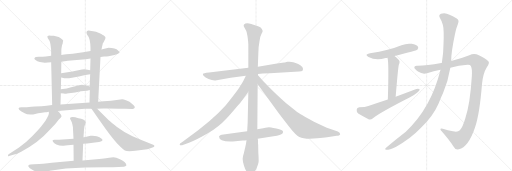
t = 0.00 s
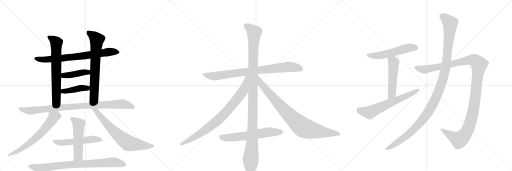
t = 3.61 s
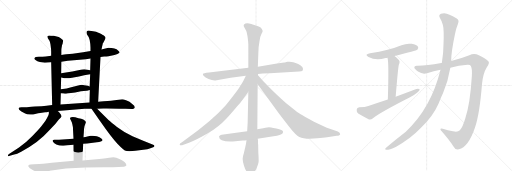
t = 7.22 s
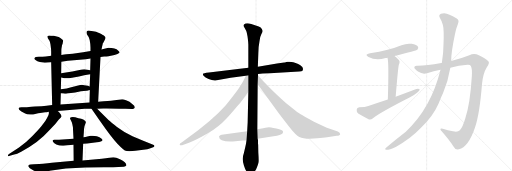
t = 10.83 s
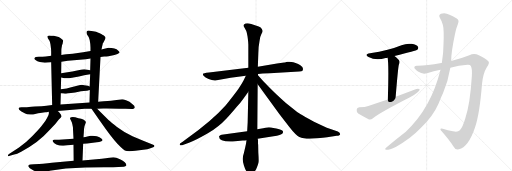
t = 14.44 s
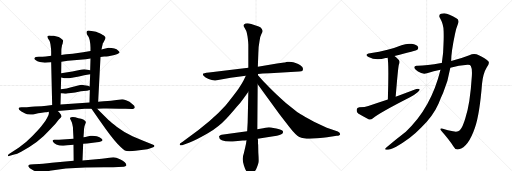
t = 18.05 s

The animated SVG that drew these frames (rendered in a browser with its animation timeline set to each time). Animation: 21 CSS @keyframes rules; one cycle of 18.05 s.

<svg version="1.1" viewBox="0 0 3072 1024" xmlns="http://www.w3.org/2000/svg">
  <g stroke="lightgray" stroke-dasharray="1,1" stroke-width="1" transform="scale(4, 4)">
    <line x1="0" y1="0" x2="256" y2="256"></line>
    <line x1="256" y1="0" x2="0" y2="256"></line>
    <line x1="128" y1="0" x2="128" y2="256"></line>
    <line x1="0" y1="128" x2="256" y2="128"></line>
    <line x1="256" y1="0" x2="512" y2="256"></line>
    <line x1="512" y1="0" x2="256" y2="256"></line>
    <line x1="384" y1="0" x2="384" y2="256"></line>
    <line x1="256" y1="128" x2="512" y2="128"></line>
    <line x1="512" y1="0" x2="768" y2="256"></line>
    <line x1="768" y1="0" x2="512" y2="256"></line>
    <line x1="640" y1="0" x2="640" y2="256"></line>
    <line x1="512" y1="128" x2="768" y2="128"></line>
  </g>
<g transform="scale(1, -1) translate(0, -850)">
   <style type="text/css">
    @keyframes keyframes0 {
      from {
       stroke: black;
       stroke-dashoffset: 753;
       stroke-width: 128;
       }
       71% {
       animation-timing-function: step-end;
       stroke: black;
       stroke-dashoffset: 0;
       stroke-width: 128;
       }
       to {
       stroke: black;
       stroke-width: 1024;
       }
       }
       #make-me-a-hanzi-animation-0 {
         animation: keyframes0 0.862793s both;
         animation-delay: 0.000000s;
         animation-timing-function: linear;
       }
    @keyframes keyframes1 {
      from {
       stroke: black;
       stroke-dashoffset: 685;
       stroke-width: 128;
       }
       69% {
       animation-timing-function: step-end;
       stroke: black;
       stroke-dashoffset: 0;
       stroke-width: 128;
       }
       to {
       stroke: black;
       stroke-width: 1024;
       }
       }
       #make-me-a-hanzi-animation-1 {
         animation: keyframes1 0.807454s both;
         animation-delay: 0.862793s;
         animation-timing-function: linear;
       }
    @keyframes keyframes2 {
      from {
       stroke: black;
       stroke-dashoffset: 704;
       stroke-width: 128;
       }
       70% {
       animation-timing-function: step-end;
       stroke: black;
       stroke-dashoffset: 0;
       stroke-width: 128;
       }
       to {
       stroke: black;
       stroke-width: 1024;
       }
       }
       #make-me-a-hanzi-animation-2 {
         animation: keyframes2 0.822917s both;
         animation-delay: 1.670247s;
         animation-timing-function: linear;
       }
    @keyframes keyframes3 {
      from {
       stroke: black;
       stroke-dashoffset: 422;
       stroke-width: 128;
       }
       58% {
       animation-timing-function: step-end;
       stroke: black;
       stroke-dashoffset: 0;
       stroke-width: 128;
       }
       to {
       stroke: black;
       stroke-width: 1024;
       }
       }
       #make-me-a-hanzi-animation-3 {
         animation: keyframes3 0.593424s both;
         animation-delay: 2.493164s;
         animation-timing-function: linear;
       }
    @keyframes keyframes4 {
      from {
       stroke: black;
       stroke-dashoffset: 421;
       stroke-width: 128;
       }
       58% {
       animation-timing-function: step-end;
       stroke: black;
       stroke-dashoffset: 0;
       stroke-width: 128;
       }
       to {
       stroke: black;
       stroke-width: 1024;
       }
       }
       #make-me-a-hanzi-animation-4 {
         animation: keyframes4 0.592611s both;
         animation-delay: 3.086589s;
         animation-timing-function: linear;
       }
    @keyframes keyframes5 {
      from {
       stroke: black;
       stroke-dashoffset: 941;
       stroke-width: 128;
       }
       75% {
       animation-timing-function: step-end;
       stroke: black;
       stroke-dashoffset: 0;
       stroke-width: 128;
       }
       to {
       stroke: black;
       stroke-width: 1024;
       }
       }
       #make-me-a-hanzi-animation-5 {
         animation: keyframes5 1.015788s both;
         animation-delay: 3.679199s;
         animation-timing-function: linear;
       }
    @keyframes keyframes6 {
      from {
       stroke: black;
       stroke-dashoffset: 649;
       stroke-width: 128;
       }
       68% {
       animation-timing-function: step-end;
       stroke: black;
       stroke-dashoffset: 0;
       stroke-width: 128;
       }
       to {
       stroke: black;
       stroke-width: 1024;
       }
       }
       #make-me-a-hanzi-animation-6 {
         animation: keyframes6 0.778158s both;
         animation-delay: 4.694987s;
         animation-timing-function: linear;
       }
    @keyframes keyframes7 {
      from {
       stroke: black;
       stroke-dashoffset: 703;
       stroke-width: 128;
       }
       70% {
       animation-timing-function: step-end;
       stroke: black;
       stroke-dashoffset: 0;
       stroke-width: 128;
       }
       to {
       stroke: black;
       stroke-width: 1024;
       }
       }
       #make-me-a-hanzi-animation-7 {
         animation: keyframes7 0.822103s both;
         animation-delay: 5.473145s;
         animation-timing-function: linear;
       }
    @keyframes keyframes8 {
      from {
       stroke: black;
       stroke-dashoffset: 544;
       stroke-width: 128;
       }
       64% {
       animation-timing-function: step-end;
       stroke: black;
       stroke-dashoffset: 0;
       stroke-width: 128;
       }
       to {
       stroke: black;
       stroke-width: 1024;
       }
       }
       #make-me-a-hanzi-animation-8 {
         animation: keyframes8 0.692708s both;
         animation-delay: 6.295247s;
         animation-timing-function: linear;
       }
    @keyframes keyframes9 {
      from {
       stroke: black;
       stroke-dashoffset: 529;
       stroke-width: 128;
       }
       63% {
       animation-timing-function: step-end;
       stroke: black;
       stroke-dashoffset: 0;
       stroke-width: 128;
       }
       to {
       stroke: black;
       stroke-width: 1024;
       }
       }
       #make-me-a-hanzi-animation-9 {
         animation: keyframes9 0.680501s both;
         animation-delay: 6.987956s;
         animation-timing-function: linear;
       }
    @keyframes keyframes10 {
      from {
       stroke: black;
       stroke-dashoffset: 833;
       stroke-width: 128;
       }
       73% {
       animation-timing-function: step-end;
       stroke: black;
       stroke-dashoffset: 0;
       stroke-width: 128;
       }
       to {
       stroke: black;
       stroke-width: 1024;
       }
       }
       #make-me-a-hanzi-animation-10 {
         animation: keyframes10 0.927897s both;
         animation-delay: 7.668457s;
         animation-timing-function: linear;
       }
    @keyframes keyframes11 {
      from {
       stroke: black;
       stroke-dashoffset: 844;
       stroke-width: 128;
       }
       73% {
       animation-timing-function: step-end;
       stroke: black;
       stroke-dashoffset: 0;
       stroke-width: 128;
       }
       to {
       stroke: black;
       stroke-width: 1024;
       }
       }
       #make-me-a-hanzi-animation-11 {
         animation: keyframes11 0.936849s both;
         animation-delay: 8.596354s;
         animation-timing-function: linear;
       }
    @keyframes keyframes12 {
      from {
       stroke: black;
       stroke-dashoffset: 1176;
       stroke-width: 128;
       }
       79% {
       animation-timing-function: step-end;
       stroke: black;
       stroke-dashoffset: 0;
       stroke-width: 128;
       }
       to {
       stroke: black;
       stroke-width: 1024;
       }
       }
       #make-me-a-hanzi-animation-12 {
         animation: keyframes12 1.207031s both;
         animation-delay: 9.533203s;
         animation-timing-function: linear;
       }
    @keyframes keyframes13 {
      from {
       stroke: black;
       stroke-dashoffset: 844;
       stroke-width: 128;
       }
       73% {
       animation-timing-function: step-end;
       stroke: black;
       stroke-dashoffset: 0;
       stroke-width: 128;
       }
       to {
       stroke: black;
       stroke-width: 1024;
       }
       }
       #make-me-a-hanzi-animation-13 {
         animation: keyframes13 0.936849s both;
         animation-delay: 10.740234s;
         animation-timing-function: linear;
       }
    @keyframes keyframes14 {
      from {
       stroke: black;
       stroke-dashoffset: 885;
       stroke-width: 128;
       }
       74% {
       animation-timing-function: step-end;
       stroke: black;
       stroke-dashoffset: 0;
       stroke-width: 128;
       }
       to {
       stroke: black;
       stroke-width: 1024;
       }
       }
       #make-me-a-hanzi-animation-14 {
         animation: keyframes14 0.970215s both;
         animation-delay: 11.677083s;
         animation-timing-function: linear;
       }
    @keyframes keyframes15 {
      from {
       stroke: black;
       stroke-dashoffset: 622;
       stroke-width: 128;
       }
       67% {
       animation-timing-function: step-end;
       stroke: black;
       stroke-dashoffset: 0;
       stroke-width: 128;
       }
       to {
       stroke: black;
       stroke-width: 1024;
       }
       }
       #make-me-a-hanzi-animation-15 {
         animation: keyframes15 0.756185s both;
         animation-delay: 12.647298s;
         animation-timing-function: linear;
       }
    @keyframes keyframes16 {
      from {
       stroke: black;
       stroke-dashoffset: 549;
       stroke-width: 128;
       }
       64% {
       animation-timing-function: step-end;
       stroke: black;
       stroke-dashoffset: 0;
       stroke-width: 128;
       }
       to {
       stroke: black;
       stroke-width: 1024;
       }
       }
       #make-me-a-hanzi-animation-16 {
         animation: keyframes16 0.696777s both;
         animation-delay: 13.403483s;
         animation-timing-function: linear;
       }
    @keyframes keyframes17 {
      from {
       stroke: black;
       stroke-dashoffset: 516;
       stroke-width: 128;
       }
       63% {
       animation-timing-function: step-end;
       stroke: black;
       stroke-dashoffset: 0;
       stroke-width: 128;
       }
       to {
       stroke: black;
       stroke-width: 1024;
       }
       }
       #make-me-a-hanzi-animation-17 {
         animation: keyframes17 0.669922s both;
         animation-delay: 14.100260s;
         animation-timing-function: linear;
       }
    @keyframes keyframes18 {
      from {
       stroke: black;
       stroke-dashoffset: 644;
       stroke-width: 128;
       }
       68% {
       animation-timing-function: step-end;
       stroke: black;
       stroke-dashoffset: 0;
       stroke-width: 128;
       }
       to {
       stroke: black;
       stroke-width: 1024;
       }
       }
       #make-me-a-hanzi-animation-18 {
         animation: keyframes18 0.774089s both;
         animation-delay: 14.770182s;
         animation-timing-function: linear;
       }
    @keyframes keyframes19 {
      from {
       stroke: black;
       stroke-dashoffset: 1250;
       stroke-width: 128;
       }
       80% {
       animation-timing-function: step-end;
       stroke: black;
       stroke-dashoffset: 0;
       stroke-width: 128;
       }
       to {
       stroke: black;
       stroke-width: 1024;
       }
       }
       #make-me-a-hanzi-animation-19 {
         animation: keyframes19 1.267253s both;
         animation-delay: 15.544271s;
         animation-timing-function: linear;
       }
    @keyframes keyframes20 {
      from {
       stroke: black;
       stroke-dashoffset: 1213;
       stroke-width: 128;
       }
       80% {
       animation-timing-function: step-end;
       stroke: black;
       stroke-dashoffset: 0;
       stroke-width: 128;
       }
       to {
       stroke: black;
       stroke-width: 1024;
       }
       }
       #make-me-a-hanzi-animation-20 {
         animation: keyframes20 1.237142s both;
         animation-delay: 16.811523s;
         animation-timing-function: linear;
       }
</style>
<path d="M 603 509 L 625 512 Q 633 511 651 514 L 687 521 Q 708 526 717 535 Q 719 538 710 547 Q 692 564 651 564 Q 647 564 609 554 L 543 545 L 499 538 Q 467 533 436 529 L 398 525 Q 388 525 368 521 L 307 517 L 275 512 Q 257 510 233 510 Q 210 510 207 502 Q 203 499 213 491 Q 223 482 239 479 L 269 475 L 307 477 L 368 481 L 407 486 L 515 496 L 543 500 L 603 509 Z" fill="lightgray"></path> 
<path d="M 368 521 L 368 540 Q 368 555 369 562 Q 371 568 372 579 Q 377 590 377 596 L 379 608 Q 377 613 368 619 Q 360 626 352 629 L 323 636 L 310 636 Q 305 636 299 638 Q 287 638 286 635 Q 282 634 287 621 L 297 607 Q 300 601 303 584 L 306 558 Q 307 553 307 540 L 307 517 L 307 477 L 313 221 C 314 191 362 194 363 224 L 365 292 L 365 316 L 367 386 L 367 411 L 368 481 L 368 521 Z" fill="lightgray"></path> 
<path d="M 589 240 L 603 509 L 609 554 L 613 574 Q 617 588 617 591 L 619 593 Q 620 596 626 607 Q 633 618 633 624 Q 634 629 623 638 Q 603 650 602 650 Q 582 662 539 667 Q 526 669 521 663 Q 517 656 521 646 L 531 631 Q 533 628 538 611 Q 543 585 543 566 L 543 545 L 543 500 L 541 429 L 541 406 L 538 332 L 539 311 L 537 236 C 536 206 587 210 589 240 Z" fill="lightgray"></path> 
<path d="M 367 386 L 386 382 Q 404 379 432 385 L 474 392 Q 503 400 513 401 L 541 406 C 571 411 570 422 541 429 L 525 433 Q 504 438 477 431 L 434 422 L 367 411 C 337 406 338 392 367 386 Z" fill="lightgray"></path> 
<path d="M 401 290 L 451 296 L 486 304 L 519 307 Q 523 307 527 308 L 539 311 C 568 318 566 322 538 332 L 527 336 Q 501 342 492 343 Q 484 343 463 336 L 427 328 Q 404 320 365 316 C 335 313 335 295 365 292 L 383 290 Q 396 288 401 290 Z" fill="lightgray"></path> 
<path d="M 733 256 L 666 247 Q 648 247 622 243 L 589 240 L 537 236 L 363 224 L 313 221 L 279 217 Q 255 214 209 212 Q 163 209 161 208 L 129 207 Q 115 206 112 203 Q 111 200 115 193 Q 124 182 151 170 Q 159 164 183 164 Q 191 162 211 167 Q 231 172 241 173 L 271 178 Q 287 177 293 180 L 346 185 L 508 198 L 549 198 L 583 199 L 619 200 Q 635 202 753 198 L 791 197 Q 800 195 806 201 Q 815 212 795 226 L 777 240 Q 767 247 756 250 Q 741 256 733 256 Z" fill="lightgray"></path> 
<path d="M 293 180 L 293 169 Q 293 162 283 145 Q 273 128 273 127 L 248 93 Q 230 70 193 34 Q 157 -3 114 -34 L 54 -73 Q 47 -78 48 -83 Q 49 -89 59 -84 L 85 -76 Q 100 -74 127 -59 Q 227 -9 299 72 L 333 108 L 353 134 L 364 144 L 369 152 Q 370 154 365 164 L 357 175 Q 356 178 346 185 C 323 204 293 210 293 180 Z" fill="lightgray"></path> 
<path d="M 549 198 L 598 128 Q 672 22 706 -13 Q 740 -48 749 -52 Q 758 -56 777 -56 Q 796 -56 812 -54 L 872 -46 Q 885 -45 894 -41 L 919 -32 Q 926 -32 926 -27 Q 929 -21 919 -18 L 852 9 L 795 34 Q 738 61 702 89 Q 667 117 651 131 L 583 199 C 562 220 532 223 549 198 Z" fill="lightgray"></path> 
<path d="M 499 -12 L 523 -10 L 581 -2 Q 611 1 615 10 Q 617 12 608 20 Q 599 28 581 33 Q 564 38 543 36 L 518 30 Q 518 28 501 28 L 441 19 L 354 12 L 329 12 Q 309 13 319 -1 Q 324 -8 338 -16 Q 361 -25 381 -23 Q 401 -22 441 -18 L 499 -12 Z" fill="lightgray"></path> 
<path d="M 495 -112 L 499 -12 L 501 28 L 503 56 Q 503 78 507 94 L 512 108 Q 519 120 510 127 Q 501 133 487 138 L 471 142 Q 431 154 421 144 Q 418 141 425 129 Q 432 117 434 106 L 437 90 Q 438 87 438 76 L 441 19 L 441 -18 L 442 -114 C 442 -144 494 -142 495 -112 Z" fill="lightgray"></path> 
<path d="M 258 -131 L 235 -133 Q 213 -133 203 -135 L 183 -136 Q 174 -138 173 -139 Q 166 -145 175 -153 Q 174 -156 184 -161 L 204 -173 L 228 -183 Q 244 -188 247 -187 Q 251 -187 272 -181 Q 294 -175 298 -173 L 395 -160 L 512 -154 Q 567 -152 623 -152 L 679 -152 L 743 -149 Q 754 -147 758 -142 Q 761 -126 720 -105 Q 696 -92 680 -92 Q 664 -92 611 -102 L 495 -112 L 442 -114 L 311 -126 Q 288 -130 258 -131 Z" fill="lightgray"></path> 
<path d="M 1795 422 Q 1812 422 1815 427 Q 1818 432 1818 436.5 Q 1818 441 1814 448.5 Q 1810 456 1782 470 Q 1754 484 1724 480 L 1714 478 Q 1708 476 1705 476 L 1662 470 L 1547 451 L 1490 444 L 1254 416 Q 1219 412 1217.5 407.5 Q 1216 403 1223 394.5 Q 1230 386 1251.5 376.5 Q 1273 367 1292 368 L 1384 384 L 1475 396 L 1548 407 L 1576 410 L 1619 412 L 1795 422 Z" fill="lightgray"></path> 
<path d="M 1547 451 L 1550 532 Q 1551 576 1557 604 Q 1561 635 1568.5 647.5 Q 1576 660 1576 665 Q 1576 670 1571 677.5 Q 1566 685 1552.5 691.5 Q 1539 698 1507.5 707 Q 1476 716 1464 704 Q 1461 700 1463 692 L 1473 674 Q 1479 665 1480 658 L 1485 633 L 1487 619 Q 1490 594 1490 582 L 1490 444 L 1490 300 L 1486 116 L 1483 64 L 1479 9 L 1476 -12 Q 1472 -33 1463 -68 Q 1456 -88 1456 -102.5 Q 1456 -117 1464 -143.5 Q 1472 -170 1486 -187 Q 1501 -204 1504 -204 Q 1512 -204 1536 -166 Q 1550 -133 1551.5 -120.5 Q 1553 -108 1550 -66 L 1549 -17 L 1548 -11 L 1548 8 Q 1548 13 1546 19 L 1544 76 L 1546 346 L 1548 399 L 1548 407 L 1547 451 Z" fill="lightgray"></path> 
<path d="M 1475 396 L 1462 370 Q 1448 343 1418 300 Q 1370 237 1352 216 Q 1273 127 1124 21 L 1094 -1 Q 1078 -11 1078 -14 Q 1078 -26 1101 -18 L 1134 -6 Q 1180 12 1247 51 Q 1313 90 1359 140 Q 1380 162 1422 212 Q 1445 237 1460 259 L 1490 300 C 1571 411 1488 423 1475 396 Z" fill="lightgray"></path> 
<path d="M 1546 346 L 1677 166 L 1735 91 Q 1774 41 1796 29 Q 1829 13 1904 21 Q 1978 29 1992 32 L 2020 36 Q 2041 39 2041 46 Q 2041 56 2027 62 L 1961 85 Q 1929 98 1884 120 Q 1820 155 1804 165 Q 1788 174 1751 204 Q 1717 229 1687 258 Q 1660 282 1627 315 L 1580 363 L 1548 399 C 1528 421 1528 370 1546 346 Z" fill="lightgray"></path> 
<path d="M 1483 64 L 1330 42 Q 1325 42 1320 38 Q 1315 34 1314 32 Q 1314 -4 1412 3 L 1456 8 Q 1472 8 1479 9 L 1546 19 L 1641 33 Q 1687 42 1693.5 49 Q 1700 56 1698 62 Q 1698 73 1658 80.5 Q 1618 88 1613.5 88 Q 1609 88 1579 82 L 1544 76 L 1483 64 Z" fill="lightgray"></path> 
<path d="M 2367 515 Q 2499 549 2504 553 Q 2513 562 2508 570 Q 2501 582 2470 588 Q 2439 592 2409 580 Q 2369 564 2325 552 Q 2277 539 2220 532 Q 2183 525 2211 509 Q 2256 485 2314 503 Q 2318 504 2325 505 L 2367 515 Z" fill="lightgray"></path> 
<path d="M 2374 271 Q 2389 451 2393 462 Q 2402 481 2393 491 Q 2380 506 2367 515 C 2343 533 2319 534 2325 505 Q 2334 477 2327 254 C 2326 224 2372 241 2374 271 Z" fill="lightgray"></path> 
<path d="M 2327 254 Q 2269 235 2210 215 Q 2191 208 2156 207 Q 2141 206 2140 193 Q 2139 178 2149 170 Q 2176 154 2214 134 Q 2226 131 2238 141 Q 2274 172 2460 267 Q 2485 280 2504 296 Q 2519 305 2518 315 Q 2512 321 2498 317 Q 2440 295 2374 271 L 2327 254 Z" fill="lightgray"></path> 
<path d="M 2702 445 Q 2753 457 2805 462 Q 2821 463 2825 455 Q 2834 439 2831 393 Q 2821 228 2792 141 Q 2776 86 2759 69 Q 2746 56 2718 63 Q 2687 70 2657 79 Q 2632 86 2650 63 Q 2696 11 2721 -28 Q 2731 -50 2753 -45 Q 2810 -32 2850 86 Q 2878 168 2892 347 Q 2898 411 2921 448 Q 2940 472 2930 483 Q 2912 504 2873 520 Q 2845 533 2816 520 Q 2768 501 2707 485 L 2651 473 Q 2648 474 2647 473 Q 2559 457 2507 456 Q 2486 459 2486 447 Q 2485 437 2508 422 Q 2536 403 2562 412 Q 2602 424 2643 432 L 2702 445 Z" fill="lightgray"></path> 
<path d="M 2643 432 Q 2586 201 2435 61 Q 2375 15 2318 -34 Q 2303 -46 2318 -48 Q 2336 -48 2377 -29 Q 2462 17 2526 84 Q 2598 153 2631 228 Q 2644 262 2659 294 Q 2689 366 2702 445 L 2707 485 Q 2707 539 2730 647 Q 2736 680 2748 709 Q 2758 731 2738 741 Q 2716 757 2697 763 Q 2669 778 2646 768 Q 2630 762 2639 744 Q 2663 704 2662 657 Q 2663 623 2661 585 Q 2661 533 2651 473 L 2643 432 Z" fill="lightgray"></path> 
      <clipPath id="make-me-a-hanzi-clip-0">
      <path d="M 603 509 L 625 512 Q 633 511 651 514 L 687 521 Q 708 526 717 535 Q 719 538 710 547 Q 692 564 651 564 Q 647 564 609 554 L 543 545 L 499 538 Q 467 533 436 529 L 398 525 Q 388 525 368 521 L 307 517 L 275 512 Q 257 510 233 510 Q 210 510 207 502 Q 203 499 213 491 Q 223 482 239 479 L 269 475 L 307 477 L 368 481 L 407 486 L 515 496 L 543 500 L 603 509 Z" fill="lightgray"></path>
      </clipPath>
      <path clip-path="url(#make-me-a-hanzi-clip-0)" d="M 215 499 L 287 494 L 505 516 L 659 541 L 709 538 " fill="none" id="make-me-a-hanzi-animation-0" stroke-dasharray="625 1250" stroke-linecap="round"></path>

      <clipPath id="make-me-a-hanzi-clip-1">
      <path d="M 368 521 L 368 540 Q 368 555 369 562 Q 371 568 372 579 Q 377 590 377 596 L 379 608 Q 377 613 368 619 Q 360 626 352 629 L 323 636 L 310 636 Q 305 636 299 638 Q 287 638 286 635 Q 282 634 287 621 L 297 607 Q 300 601 303 584 L 306 558 Q 307 553 307 540 L 307 517 L 307 477 L 313 221 C 314 191 362 194 363 224 L 365 292 L 365 316 L 367 386 L 367 411 L 368 481 L 368 521 Z" fill="lightgray"></path>
      </clipPath>
      <path clip-path="url(#make-me-a-hanzi-clip-1)" d="M 294 629 L 338 595 L 338 248 L 319 229 " fill="none" id="make-me-a-hanzi-animation-1" stroke-dasharray="557 1114" stroke-linecap="round"></path>

      <clipPath id="make-me-a-hanzi-clip-2">
      <path d="M 589 240 L 603 509 L 609 554 L 613 574 Q 617 588 617 591 L 619 593 Q 620 596 626 607 Q 633 618 633 624 Q 634 629 623 638 Q 603 650 602 650 Q 582 662 539 667 Q 526 669 521 663 Q 517 656 521 646 L 531 631 Q 533 628 538 611 Q 543 585 543 566 L 543 545 L 543 500 L 541 429 L 541 406 L 538 332 L 539 311 L 537 236 C 536 206 587 210 589 240 Z" fill="lightgray"></path>
      </clipPath>
      <path clip-path="url(#make-me-a-hanzi-clip-2)" d="M 529 657 L 581 613 L 565 265 L 543 243 " fill="none" id="make-me-a-hanzi-animation-2" stroke-dasharray="576 1152" stroke-linecap="round"></path>

      <clipPath id="make-me-a-hanzi-clip-3">
      <path d="M 367 386 L 386 382 Q 404 379 432 385 L 474 392 Q 503 400 513 401 L 541 406 C 571 411 570 422 541 429 L 525 433 Q 504 438 477 431 L 434 422 L 367 411 C 337 406 338 392 367 386 Z" fill="lightgray"></path>
      </clipPath>
      <path clip-path="url(#make-me-a-hanzi-clip-3)" d="M 373 392 L 382 398 L 535 423 " fill="none" id="make-me-a-hanzi-animation-3" stroke-dasharray="294 588" stroke-linecap="round"></path>

      <clipPath id="make-me-a-hanzi-clip-4">
      <path d="M 401 290 L 451 296 L 486 304 L 519 307 Q 523 307 527 308 L 539 311 C 568 318 566 322 538 332 L 527 336 Q 501 342 492 343 Q 484 343 463 336 L 427 328 Q 404 320 365 316 C 335 313 335 295 365 292 L 383 290 Q 396 288 401 290 Z" fill="lightgray"></path>
      </clipPath>
      <path clip-path="url(#make-me-a-hanzi-clip-4)" d="M 370 298 L 379 304 L 493 324 L 531 316 " fill="none" id="make-me-a-hanzi-animation-4" stroke-dasharray="293 586" stroke-linecap="round"></path>

      <clipPath id="make-me-a-hanzi-clip-5">
      <path d="M 733 256 L 666 247 Q 648 247 622 243 L 589 240 L 537 236 L 363 224 L 313 221 L 279 217 Q 255 214 209 212 Q 163 209 161 208 L 129 207 Q 115 206 112 203 Q 111 200 115 193 Q 124 182 151 170 Q 159 164 183 164 Q 191 162 211 167 Q 231 172 241 173 L 271 178 Q 287 177 293 180 L 346 185 L 508 198 L 549 198 L 583 199 L 619 200 Q 635 202 753 198 L 791 197 Q 800 195 806 201 Q 815 212 795 226 L 777 240 Q 767 247 756 250 Q 741 256 733 256 Z" fill="lightgray"></path>
      </clipPath>
      <path clip-path="url(#make-me-a-hanzi-clip-5)" d="M 117 199 L 177 186 L 372 207 L 730 227 L 796 208 " fill="none" id="make-me-a-hanzi-animation-5" stroke-dasharray="813 1626" stroke-linecap="round"></path>

      <clipPath id="make-me-a-hanzi-clip-6">
      <path d="M 293 180 L 293 169 Q 293 162 283 145 Q 273 128 273 127 L 248 93 Q 230 70 193 34 Q 157 -3 114 -34 L 54 -73 Q 47 -78 48 -83 Q 49 -89 59 -84 L 85 -76 Q 100 -74 127 -59 Q 227 -9 299 72 L 333 108 L 353 134 L 364 144 L 369 152 Q 370 154 365 164 L 357 175 Q 356 178 346 185 C 323 204 293 210 293 180 Z" fill="lightgray"></path>
      </clipPath>
      <path clip-path="url(#make-me-a-hanzi-clip-6)" d="M 356 154 L 337 156 L 322 149 L 245 51 L 178 -8 L 113 -52 L 54 -80 " fill="none" id="make-me-a-hanzi-animation-6" stroke-dasharray="521 1042" stroke-linecap="round"></path>

      <clipPath id="make-me-a-hanzi-clip-7">
      <path d="M 549 198 L 598 128 Q 672 22 706 -13 Q 740 -48 749 -52 Q 758 -56 777 -56 Q 796 -56 812 -54 L 872 -46 Q 885 -45 894 -41 L 919 -32 Q 926 -32 926 -27 Q 929 -21 919 -18 L 852 9 L 795 34 Q 738 61 702 89 Q 667 117 651 131 L 583 199 C 562 220 532 223 549 198 Z" fill="lightgray"></path>
      </clipPath>
      <path clip-path="url(#make-me-a-hanzi-clip-7)" d="M 555 193 L 578 184 L 682 64 L 759 -1 L 802 -14 L 919 -25 " fill="none" id="make-me-a-hanzi-animation-7" stroke-dasharray="575 1150" stroke-linecap="round"></path>

      <clipPath id="make-me-a-hanzi-clip-8">
      <path d="M 499 -12 L 523 -10 L 581 -2 Q 611 1 615 10 Q 617 12 608 20 Q 599 28 581 33 Q 564 38 543 36 L 518 30 Q 518 28 501 28 L 441 19 L 354 12 L 329 12 Q 309 13 319 -1 Q 324 -8 338 -16 Q 361 -25 381 -23 Q 401 -22 441 -18 L 499 -12 Z" fill="lightgray"></path>
      </clipPath>
      <path clip-path="url(#make-me-a-hanzi-clip-8)" d="M 324 6 L 339 -2 L 386 -5 L 551 16 L 608 12 " fill="none" id="make-me-a-hanzi-animation-8" stroke-dasharray="416 832" stroke-linecap="round"></path>

      <clipPath id="make-me-a-hanzi-clip-9">
      <path d="M 495 -112 L 499 -12 L 501 28 L 503 56 Q 503 78 507 94 L 512 108 Q 519 120 510 127 Q 501 133 487 138 L 471 142 Q 431 154 421 144 Q 418 141 425 129 Q 432 117 434 106 L 437 90 Q 438 87 438 76 L 441 19 L 441 -18 L 442 -114 C 442 -144 494 -142 495 -112 Z" fill="lightgray"></path>
      </clipPath>
      <path clip-path="url(#make-me-a-hanzi-clip-9)" d="M 429 138 L 472 101 L 469 -86 L 448 -107 " fill="none" id="make-me-a-hanzi-animation-9" stroke-dasharray="401 802" stroke-linecap="round"></path>

      <clipPath id="make-me-a-hanzi-clip-10">
      <path d="M 258 -131 L 235 -133 Q 213 -133 203 -135 L 183 -136 Q 174 -138 173 -139 Q 166 -145 175 -153 Q 174 -156 184 -161 L 204 -173 L 228 -183 Q 244 -188 247 -187 Q 251 -187 272 -181 Q 294 -175 298 -173 L 395 -160 L 512 -154 Q 567 -152 623 -152 L 679 -152 L 743 -149 Q 754 -147 758 -142 Q 761 -126 720 -105 Q 696 -92 680 -92 Q 664 -92 611 -102 L 495 -112 L 442 -114 L 311 -126 Q 288 -130 258 -131 Z" fill="lightgray"></path>
      </clipPath>
      <path clip-path="url(#make-me-a-hanzi-clip-10)" d="M 180 -145 L 246 -160 L 378 -140 L 670 -122 L 702 -124 L 751 -139 " fill="none" id="make-me-a-hanzi-animation-10" stroke-dasharray="705 1410" stroke-linecap="round"></path>

      <clipPath id="make-me-a-hanzi-clip-11">
      <path d="M 1795 422 Q 1812 422 1815 427 Q 1818 432 1818 436.5 Q 1818 441 1814 448.5 Q 1810 456 1782 470 Q 1754 484 1724 480 L 1714 478 Q 1708 476 1705 476 L 1662 470 L 1547 451 L 1490 444 L 1254 416 Q 1219 412 1217.5 407.5 Q 1216 403 1223 394.5 Q 1230 386 1251.5 376.5 Q 1273 367 1292 368 L 1384 384 L 1475 396 L 1548 407 L 1576 410 L 1619 412 L 1795 422 Z" fill="lightgray"></path>
      </clipPath>
      <path clip-path="url(#make-me-a-hanzi-clip-11)" d="M 1224 403 L 1287 394 L 1733 450 L 1779 446 L 1806 435 " fill="none" id="make-me-a-hanzi-animation-11" stroke-dasharray="716 1432" stroke-linecap="round"></path>

      <clipPath id="make-me-a-hanzi-clip-12">
      <path d="M 1547 451 L 1550 532 Q 1551 576 1557 604 Q 1561 635 1568.5 647.5 Q 1576 660 1576 665 Q 1576 670 1571 677.5 Q 1566 685 1552.5 691.5 Q 1539 698 1507.5 707 Q 1476 716 1464 704 Q 1461 700 1463 692 L 1473 674 Q 1479 665 1480 658 L 1485 633 L 1487 619 Q 1490 594 1490 582 L 1490 444 L 1490 300 L 1486 116 L 1483 64 L 1479 9 L 1476 -12 Q 1472 -33 1463 -68 Q 1456 -88 1456 -102.5 Q 1456 -117 1464 -143.5 Q 1472 -170 1486 -187 Q 1501 -204 1504 -204 Q 1512 -204 1536 -166 Q 1550 -133 1551.5 -120.5 Q 1553 -108 1550 -66 L 1549 -17 L 1548 -11 L 1548 8 Q 1548 13 1546 19 L 1544 76 L 1546 346 L 1548 399 L 1548 407 L 1547 451 Z" fill="lightgray"></path>
      </clipPath>
      <path clip-path="url(#make-me-a-hanzi-clip-12)" d="M 1475 697 L 1494 687 L 1525 656 L 1513 -6 L 1504 -96 L 1504 -198 " fill="none" id="make-me-a-hanzi-animation-12" stroke-dasharray="1048 2096" stroke-linecap="round"></path>

      <clipPath id="make-me-a-hanzi-clip-13">
      <path d="M 1475 396 L 1462 370 Q 1448 343 1418 300 Q 1370 237 1352 216 Q 1273 127 1124 21 L 1094 -1 Q 1078 -11 1078 -14 Q 1078 -26 1101 -18 L 1134 -6 Q 1180 12 1247 51 Q 1313 90 1359 140 Q 1380 162 1422 212 Q 1445 237 1460 259 L 1490 300 C 1571 411 1488 423 1475 396 Z" fill="lightgray"></path>
      </clipPath>
      <path clip-path="url(#make-me-a-hanzi-clip-13)" d="M 1483 391 L 1461 310 L 1382 207 L 1331 152 L 1227 66 L 1084 -15 " fill="none" id="make-me-a-hanzi-animation-13" stroke-dasharray="716 1432" stroke-linecap="round"></path>

      <clipPath id="make-me-a-hanzi-clip-14">
      <path d="M 1546 346 L 1677 166 L 1735 91 Q 1774 41 1796 29 Q 1829 13 1904 21 Q 1978 29 1992 32 L 2020 36 Q 2041 39 2041 46 Q 2041 56 2027 62 L 1961 85 Q 1929 98 1884 120 Q 1820 155 1804 165 Q 1788 174 1751 204 Q 1717 229 1687 258 Q 1660 282 1627 315 L 1580 363 L 1548 399 C 1528 421 1528 370 1546 346 Z" fill="lightgray"></path>
      </clipPath>
      <path clip-path="url(#make-me-a-hanzi-clip-14)" d="M 1550 392 L 1565 350 L 1648 253 L 1769 127 L 1816 89 L 1871 69 L 2033 48 " fill="none" id="make-me-a-hanzi-animation-14" stroke-dasharray="757 1514" stroke-linecap="round"></path>

      <clipPath id="make-me-a-hanzi-clip-15">
      <path d="M 1483 64 L 1330 42 Q 1325 42 1320 38 Q 1315 34 1314 32 Q 1314 -4 1412 3 L 1456 8 Q 1472 8 1479 9 L 1546 19 L 1641 33 Q 1687 42 1693.5 49 Q 1700 56 1698 62 Q 1698 73 1658 80.5 Q 1618 88 1613.5 88 Q 1609 88 1579 82 L 1544 76 L 1483 64 Z" fill="lightgray"></path>
      </clipPath>
      <path clip-path="url(#make-me-a-hanzi-clip-15)" d="M 1323 29 L 1398 25 L 1607 58 L 1686 59 " fill="none" id="make-me-a-hanzi-animation-15" stroke-dasharray="494 988" stroke-linecap="round"></path>

      <clipPath id="make-me-a-hanzi-clip-16">
      <path d="M 2367 515 Q 2499 549 2504 553 Q 2513 562 2508 570 Q 2501 582 2470 588 Q 2439 592 2409 580 Q 2369 564 2325 552 Q 2277 539 2220 532 Q 2183 525 2211 509 Q 2256 485 2314 503 Q 2318 504 2325 505 L 2367 515 Z" fill="lightgray"></path>
      </clipPath>
      <path clip-path="url(#make-me-a-hanzi-clip-16)" d="M 2212 522 L 2236 516 L 2273 517 L 2375 540 L 2437 561 L 2498 563 " fill="none" id="make-me-a-hanzi-animation-16" stroke-dasharray="421 842" stroke-linecap="round"></path>

      <clipPath id="make-me-a-hanzi-clip-17">
      <path d="M 2374 271 Q 2389 451 2393 462 Q 2402 481 2393 491 Q 2380 506 2367 515 C 2343 533 2319 534 2325 505 Q 2334 477 2327 254 C 2326 224 2372 241 2374 271 Z" fill="lightgray"></path>
      </clipPath>
      <path clip-path="url(#make-me-a-hanzi-clip-17)" d="M 2332 505 L 2362 475 L 2352 291 L 2340 273 L 2329 268 " fill="none" id="make-me-a-hanzi-animation-17" stroke-dasharray="388 776" stroke-linecap="round"></path>

      <clipPath id="make-me-a-hanzi-clip-18">
      <path d="M 2327 254 Q 2269 235 2210 215 Q 2191 208 2156 207 Q 2141 206 2140 193 Q 2139 178 2149 170 Q 2176 154 2214 134 Q 2226 131 2238 141 Q 2274 172 2460 267 Q 2485 280 2504 296 Q 2519 305 2518 315 Q 2512 321 2498 317 Q 2440 295 2374 271 L 2327 254 Z" fill="lightgray"></path>
      </clipPath>
      <path clip-path="url(#make-me-a-hanzi-clip-18)" d="M 2155 192 L 2193 179 L 2223 179 L 2442 275 L 2512 312 " fill="none" id="make-me-a-hanzi-animation-18" stroke-dasharray="516 1032" stroke-linecap="round"></path>

      <clipPath id="make-me-a-hanzi-clip-19">
      <path d="M 2702 445 Q 2753 457 2805 462 Q 2821 463 2825 455 Q 2834 439 2831 393 Q 2821 228 2792 141 Q 2776 86 2759 69 Q 2746 56 2718 63 Q 2687 70 2657 79 Q 2632 86 2650 63 Q 2696 11 2721 -28 Q 2731 -50 2753 -45 Q 2810 -32 2850 86 Q 2878 168 2892 347 Q 2898 411 2921 448 Q 2940 472 2930 483 Q 2912 504 2873 520 Q 2845 533 2816 520 Q 2768 501 2707 485 L 2651 473 Q 2648 474 2647 473 Q 2559 457 2507 456 Q 2486 459 2486 447 Q 2485 437 2508 422 Q 2536 403 2562 412 Q 2602 424 2643 432 L 2702 445 Z" fill="lightgray"></path>
      </clipPath>
      <path clip-path="url(#make-me-a-hanzi-clip-19)" d="M 2497 446 L 2551 434 L 2834 491 L 2853 485 L 2874 465 L 2845 213 L 2821 111 L 2797 54 L 2755 12 L 2650 72 " fill="none" id="make-me-a-hanzi-animation-19" stroke-dasharray="1122 2244" stroke-linecap="round"></path>

      <clipPath id="make-me-a-hanzi-clip-20">
      <path d="M 2643 432 Q 2586 201 2435 61 Q 2375 15 2318 -34 Q 2303 -46 2318 -48 Q 2336 -48 2377 -29 Q 2462 17 2526 84 Q 2598 153 2631 228 Q 2644 262 2659 294 Q 2689 366 2702 445 L 2707 485 Q 2707 539 2730 647 Q 2736 680 2748 709 Q 2758 731 2738 741 Q 2716 757 2697 763 Q 2669 778 2646 768 Q 2630 762 2639 744 Q 2663 704 2662 657 Q 2663 623 2661 585 Q 2661 533 2651 473 L 2643 432 Z" fill="lightgray"></path>
      </clipPath>
      <path clip-path="url(#make-me-a-hanzi-clip-20)" d="M 2650 754 L 2671 744 L 2701 712 L 2674 442 L 2636 312 L 2576 188 L 2512 106 L 2450 44 L 2362 -20 L 2322 -41 " fill="none" id="make-me-a-hanzi-animation-20" stroke-dasharray="1085 2170" stroke-linecap="round"></path>

</g>
</svg>
